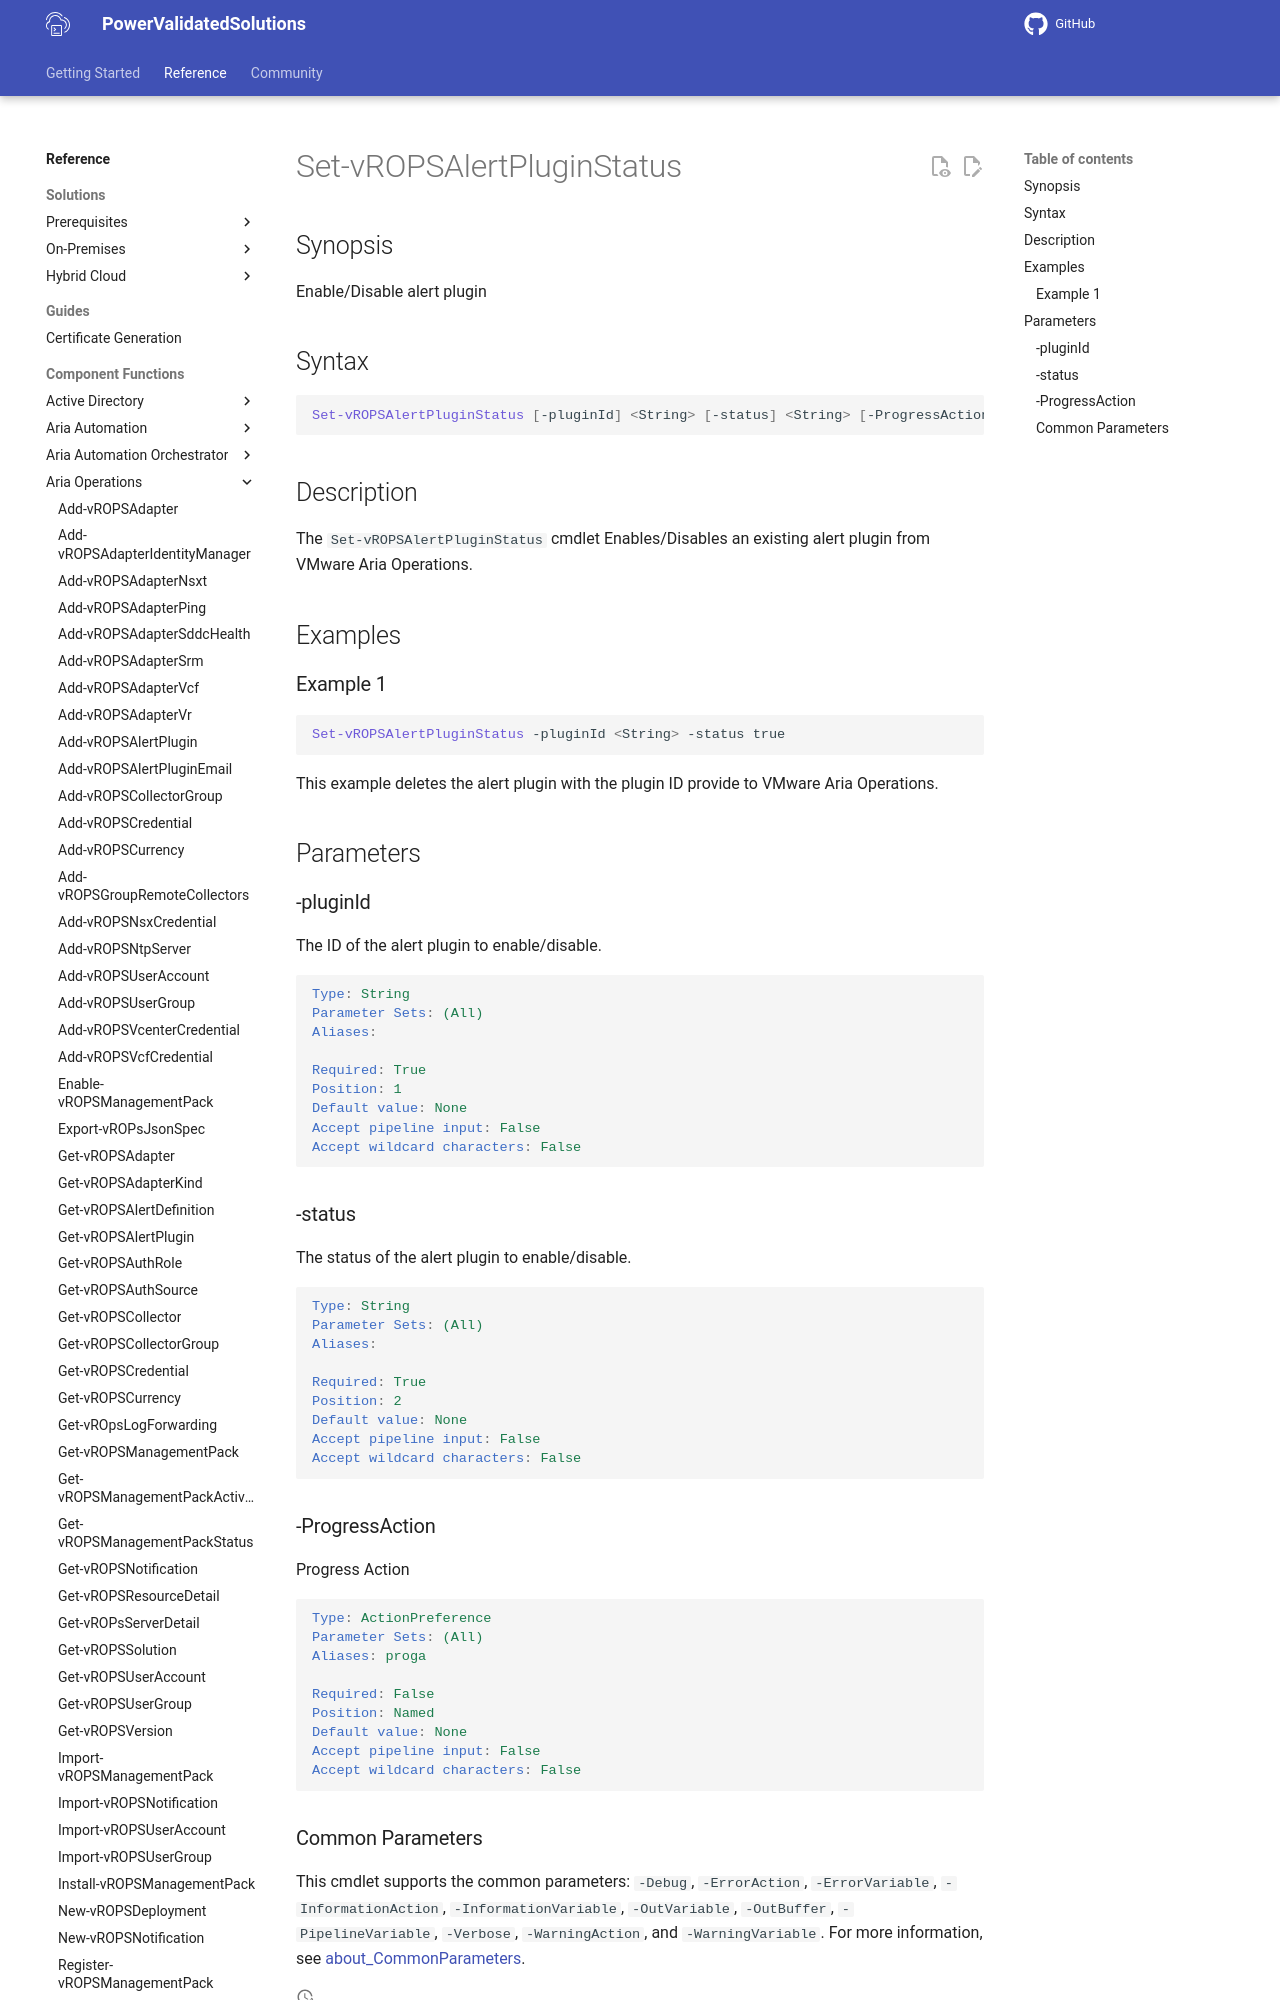

repository: vmware/power-validated-solutions-for-cloud-foundation · page: documentation/functions/aria-suite/aria-operations/Set-vROPSAlertPluginStatus/index.html · generator: mkdocs

# Set-vROPSAlertPluginStatus

## Synopsis

Enable/Disable alert plugin

## Syntax

```powershell
Set-vROPSAlertPluginStatus [-pluginId] <String> [-status] <String> [-ProgressAction <ActionPreference>] [<CommonParameters>]
```

## Description

The `Set-vROPSAlertPluginStatus` cmdlet Enables/Disables an existing alert plugin from VMware Aria Operations.

## Examples

### Example 1

```powershell
Set-vROPSAlertPluginStatus -pluginId <String> -status true
```

This example deletes the alert plugin with the plugin ID provide to VMware Aria Operations.

## Parameters

### -pluginId

The ID of the alert plugin to enable/disable.

```yaml
Type: String
Parameter Sets: (All)
Aliases:

Required: True
Position: 1
Default value: None
Accept pipeline input: False
Accept wildcard characters: False
```
